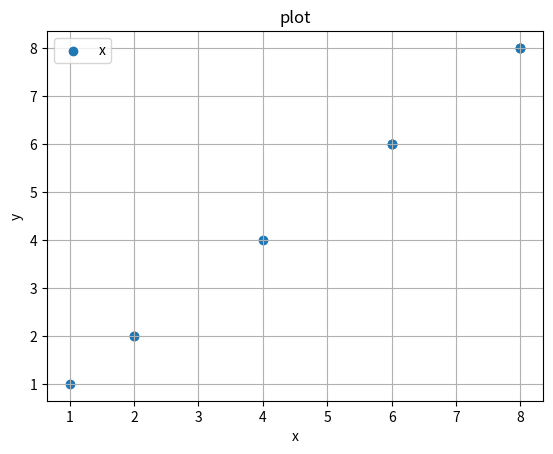

Source code (Python):
import matplotlib.pyplot as plt
import numpy as np

if __name__ == '__main__':
    x = np.random.randint(0, 10, 10)
    y = x
    fig, ax = plt.subplots()
    # title
    ax.set_title('plot')
    # label
    ax.set_xlabel('x')
    ax.set_ylabel('y')
    # grid
    ax.grid()
    # plot
    """
    ax.scatter(x, y, s=None, c=None, marker=None, cmap=None, norm=None, vmin=None, 
    vmax=None, alpha=None, linewidths=None, verts=None, edgecolors=None, hold=None, data=None, **kwargs)
    """
    ax.scatter(x, y, label='x')
    # plt.scatter(x, y, s, c, marker, cmap, norm, alpha, linewidths, edgecolorsl)
    # 参数说明：
    # x: x轴数据
    # y: y轴数据
    # s: 散点大小
    # c: 散点颜色
    # marker: 散点图形状
    # cmap: 指定某个colormap值, 该参数一般不用，用默认值
    # alpha: 散点的透明度
    # linewidths: 散点边界线的宽度
    # edgecolors: 设置散点边界线的颜色

    # legend
    ax.legend()
    plt.show()
